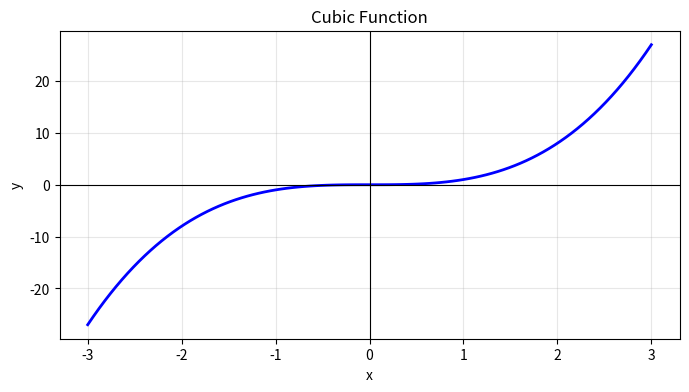

This chart was generated by the following Python code: (Note: this script raises an exception after producing the figure.)
import matplotlib.pyplot as plt
import numpy as np

fig, ax1 = plt.subplots(figsize=(8, 4))

x1 = np.linspace(-3, 3, 100)
y1 = x1**3

ax1.plot(x1, y1, label="y = x^3 (Cubic)", color="blue", linewidth=2)

ax1.set_title("Cubic Function")
ax1.set_xlabel("x")
ax1.set_ylabel("y")
ax1.grid(True, alpha=0.3)
ax1.axhline(0, color="black", linewidth=0.8)
ax1.axvline(0, color="black", linewidth=0.8)

plt.savefig("images/note2/cubic.pdf", format="pdf", bbox_inches="tight")
plt.show()
